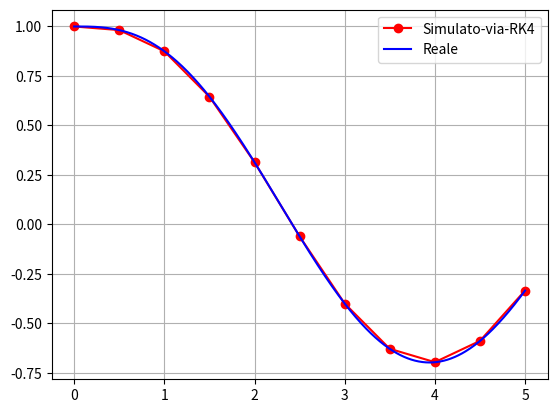

Generate this figure with matplotlib:
import math
import matplotlib.pyplot as plt

x0 = 0
y0 = 1
AscissaFinale = 5
h = 0.5
h_prex = 0.01

def dydx(x, y):
    return math.cos(x) - y

def RungeKutt4(x_corrente, y_corrente, h, dydx):
    k1 = dydx(x_corrente, y_corrente)
    k2 = dydx(x_corrente + h/2, y_corrente + k1*h/2)
    k3 = dydx(x_corrente + h/2, y_corrente + k2*h/2)
    k4 = dydx(x_corrente + h, y_corrente + k3*h)
    return y_corrente + h/6*(k1 + 2*k2 + 2*k3 + k4)

def y_exact(x0, y_0, x):
    term = 0.5 * (math.cos(x0) + math.sin(x0))
    c = (y_0 - term) / math.exp(-x0)
    return 0.5 * (math.cos(x) + math.sin(x)) + c * math.exp(-x)


# Computo la curva corretta
x = x0

ListaOrdinateEffettive = []
ListaAscisseEffettive = []

while x < AscissaFinale:
    ListaAscisseEffettive.append(x)
    ListaOrdinateEffettive.append(y_exact(x0, y0, x))
    x += h_prex


# Computo la curva approssimata
ListaAscisseAppx = [x0]
ListaOrdinateAppx = [y0]
y = y0
x = x0
N = (int)(round((AscissaFinale - x) / h))
for i in range(N): 
    y = RungeKutt4(x, y, h, dydx)
    x += h
    ListaAscisseAppx.append(x)
    ListaOrdinateAppx.append(y)


plt.grid(True)
plt.plot(ListaAscisseAppx, ListaOrdinateAppx, color='red', marker='o', label='Simulato-via-RK4')
plt.plot(ListaAscisseEffettive, ListaOrdinateEffettive, color='blue', label='Reale')
plt.legend()
plt.show()


